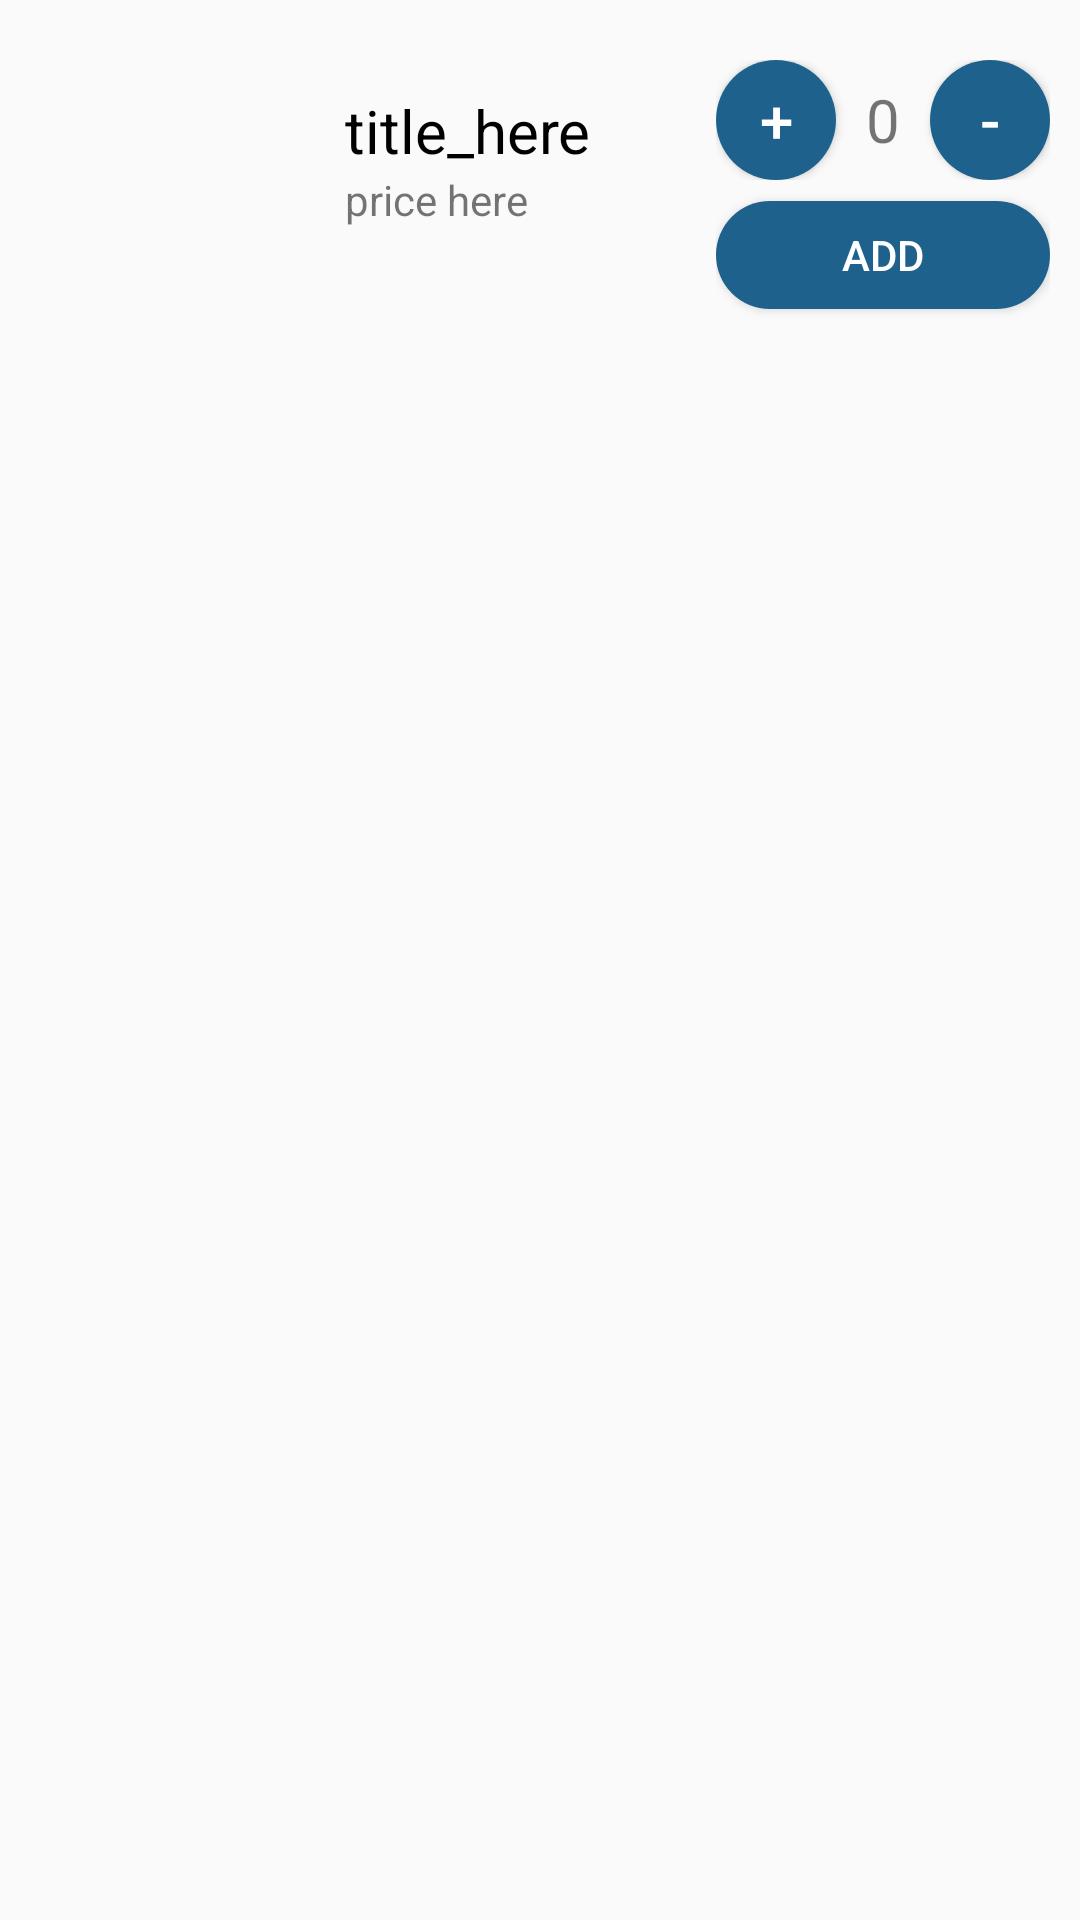

Layout XML and referenced resources for this Android screen:
<!-- AndroidManifest.xml: application theme Theme.Store -->
<!-- res/layout/tazbeet.xml -->
<?xml version="1.0" encoding="utf-8"?>

<LinearLayout xmlns:android="http://schemas.android.com/apk/res/android"
    android:layout_width="match_parent"
    android:layout_height="match_parent">

    <RelativeLayout
        android:layout_width="match_parent"
        android:layout_height="wrap_content"
        android:padding="10dp">
        <LinearLayout
            android:layout_width="match_parent"
            android:layout_height="wrap_content"
            android:orientation="horizontal">
            <ImageView
                android:id="@+id/image_here"
                android:layout_width="100dp"
                android:layout_height="100dp"
                android:src="@drawable/pizza1"/>
            <LinearLayout
                android:layout_width="0dp"
                android:layout_height="match_parent"
                android:layout_weight="1"
                android:orientation="vertical"
                android:paddingTop="20dp"
                android:paddingLeft="5dp">
                <TextView
                    android:id="@+id/title_here"
                    android:layout_width="wrap_content"
                    android:layout_height="wrap_content"
                    android:text="title_here"
                    android:textColor="@color/black"
                    android:textSize="20sp"/>
                <TextView
                    android:layout_width="wrap_content"
                    android:layout_height="wrap_content"
                    android:id="@+id/price_here"
                    android:text="price here"/>

            </LinearLayout>
            <LinearLayout
                android:layout_width="wrap_content"
                android:layout_height="match_parent"
                android:orientation="vertical">
                <LinearLayout
                    android:layout_width="wrap_content"
                    android:layout_height="wrap_content"
                    android:orientation="horizontal"
                    android:layout_marginTop="10dp">
                    <Button
                        android:layout_width="40dp"
                        android:layout_height="40dp"
                        android:id="@+id/plusButton"
                        android:background="@drawable/blue"
                        android:padding="0dp"
                        android:text="+"
                        android:textSize="20sp"
                        android:textColor="@color/white"/>
                    <TextView
                        android:layout_width="wrap_content"
                        android:layout_height="wrap_content"
                        android:text="0"
                        android:id="@+id/var"
                        android:textSize="20sp"
                        android:layout_marginHorizontal="10dp"/>
                    <Button
                        android:layout_width="40dp"
                        android:layout_height="40dp"
                        android:background="@drawable/blue"
                        android:padding="0dp"
                        android:id="@+id/minusButton"
                        android:text="-"
                        android:textSize="20sp"
                        android:textColor="@color/white"/>
                </LinearLayout>
                <Button
                    android:layout_width="match_parent"
                    android:layout_height="wrap_content"
                    android:background="@drawable/blue"
                    android:id="@+id/addToChart"
                    android:layout_marginVertical="7dp"
                    android:text="add"
                    android:textColor="@color/white"/>
            </LinearLayout>
        </LinearLayout>
    </RelativeLayout>
</LinearLayout>
<!-- resources referenced by this layout -->
<resources>
  <!-- drawable blue (drawable-v24) -->
  <?xml version="1.0" encoding="utf-8"?>
  
  <selector xmlns:android="http://schemas.android.com/apk/res/android">
      <item>
          <shape android:shape="rectangle">
              <solid android:color="#1F618D"/>
              <corners android:radius="50dp"/>
          </shape>
      </item>
  </selector>
  <style name="Theme.Store" parent="Theme.AppCompat.Light.NoActionBar">
          
          <item name="colorPrimary">#666</item>
          <item name="colorPrimaryDark">#ff5e00</item>
          <item name="colorAccent">@color/teal_200</item>
          
      </style>
  <!-- not gathered from this repository: default colours our renderer supplied (Android Studio template values) -->
  <color name="teal_200">#FF03DAC5</color>
  <color name="black">#FF000000</color>
  <color name="white">#FFFFFFFF</color>
</resources>
